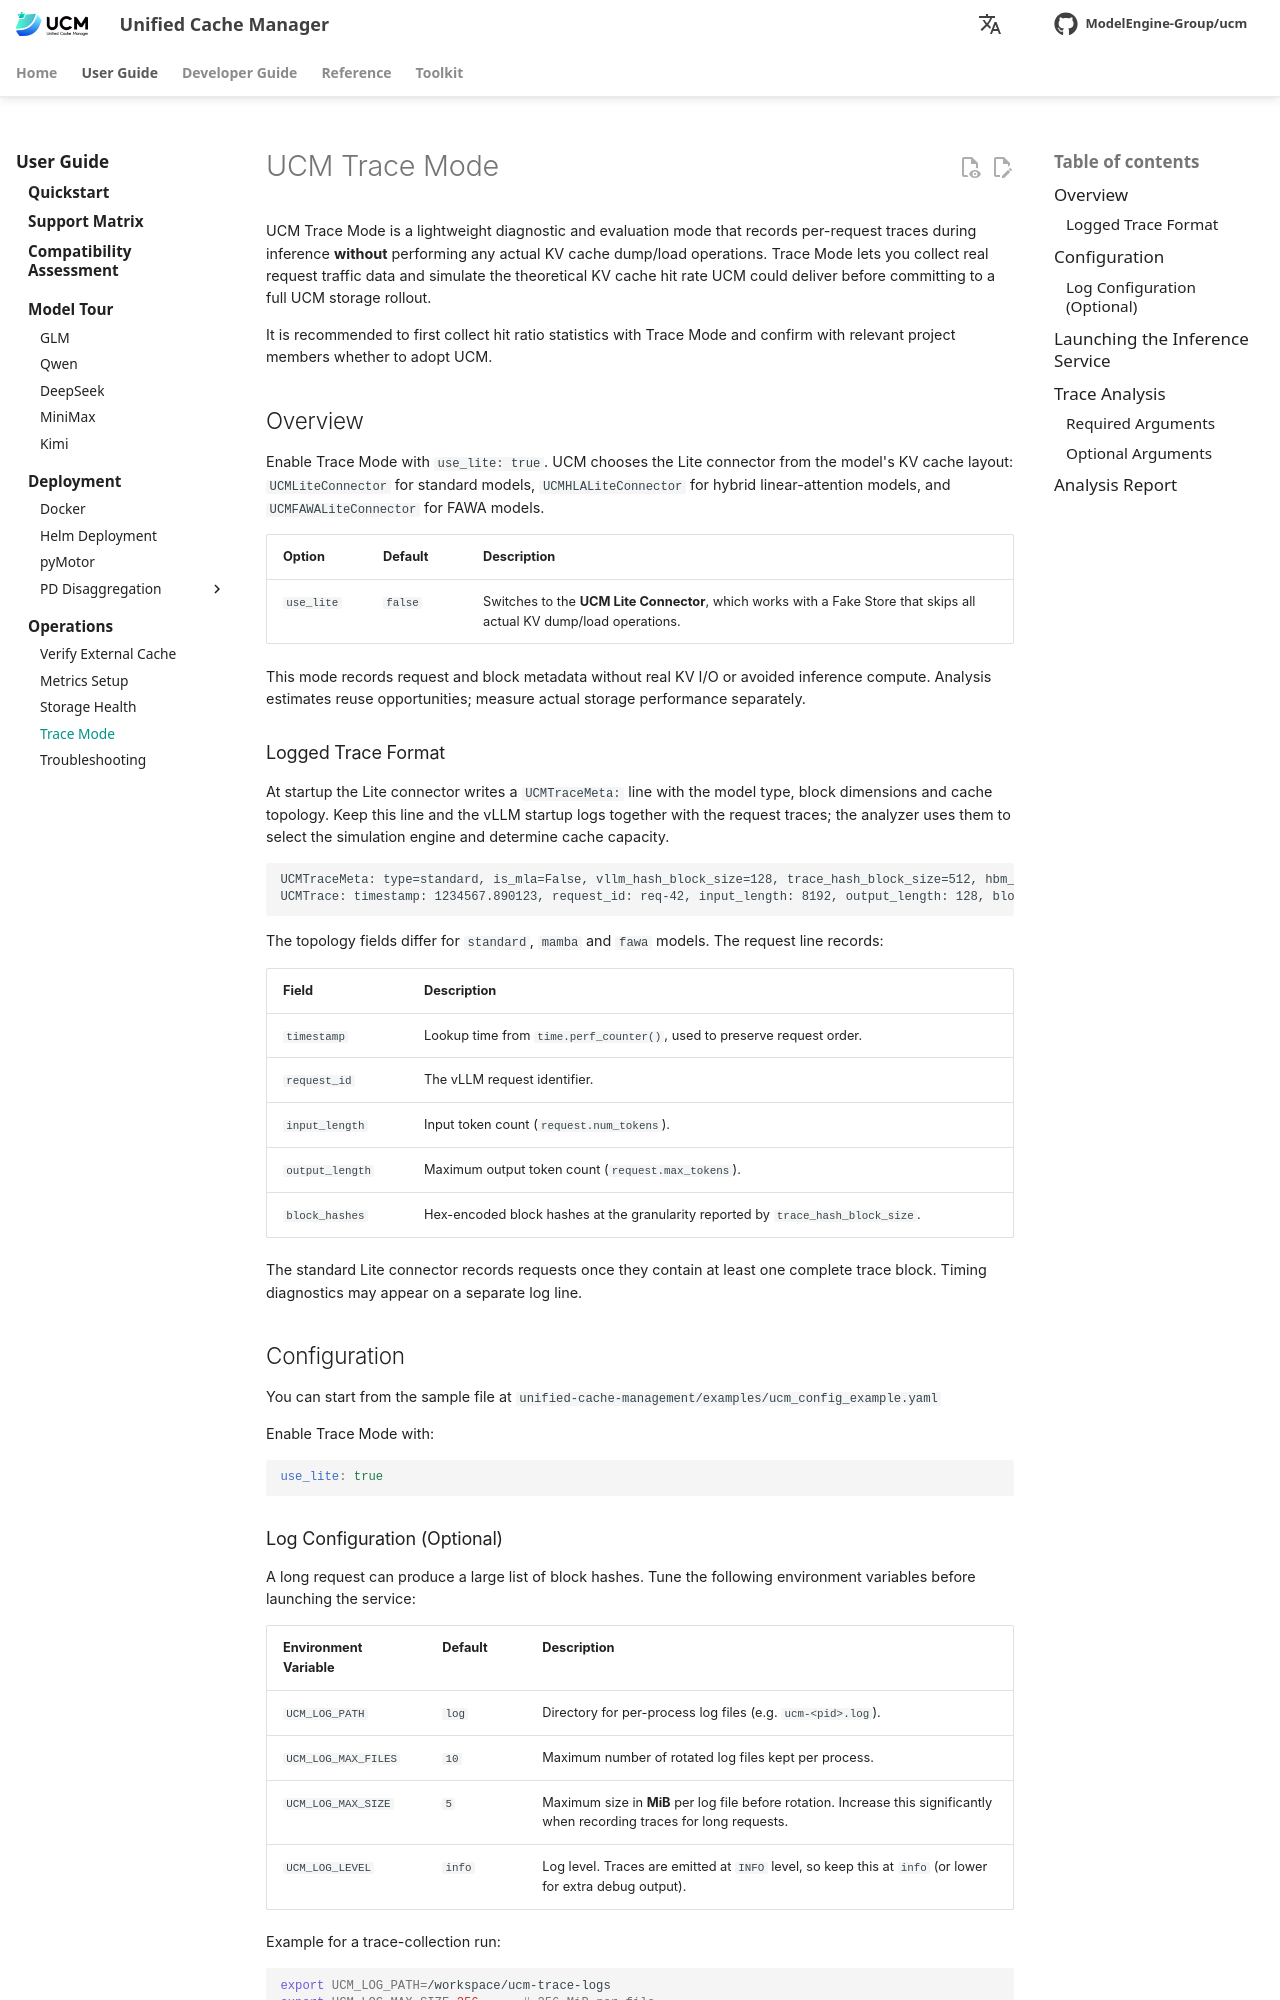

repository: student-jhz/unified-cache-management · page: user-guide/diagnostics/trace-mode/index.html · generator: mkdocs

# UCM Trace Mode

UCM Trace Mode is a lightweight diagnostic and evaluation mode that records per-request traces during inference **without**
performing any actual KV cache dump/load operations. Trace Mode lets you collect real request traffic data and simulate
the theoretical KV cache hit rate UCM could deliver before committing to a full UCM storage rollout.

It is recommended to first collect hit ratio statistics with Trace Mode and confirm with relevant project members whether
to adopt UCM.

## Overview

Enable Trace Mode with `use_lite: true`. UCM chooses the Lite connector from the model's KV cache layout: `UCMLiteConnector` for standard models, `UCMHLALiteConnector` for hybrid linear-attention models, and `UCMFAWALiteConnector` for FAWA models.

| Option | Default | Description |
| :----- | :------ | :---------- |
| `use_lite` | `false` | Switches to the **UCM Lite Connector**, which works with a Fake Store that skips all actual KV dump/load operations. |

This mode records request and block metadata without real KV I/O or avoided inference compute. Analysis estimates reuse opportunities; measure actual storage performance separately.

### Logged Trace Format

At startup the Lite connector writes a `UCMTraceMeta:` line with the model type, block dimensions and cache topology. Keep this line and the vLLM startup logs together with the request traces; the analyzer uses them to select the simulation engine and determine cache capacity.

```text
UCMTraceMeta: type=standard, is_mla=False, vllm_hash_block_size=128, trace_hash_block_size=512, hbm_block_data_size=<bytes>
UCMTrace: timestamp: 1234567.890123, request_id: req-42, input_length: 8192, output_length: 128, block_hashes: ['a1b2...', 'c3d4...', ...]
```

The topology fields differ for `standard`, `mamba` and `fawa` models. The request line records:

| Field | Description |
| :---- | :---------- |
| `timestamp` | Lookup time from `time.perf_counter()`, used to preserve request order. |
| `request_id` | The vLLM request identifier. |
| `input_length` | Input token count (`request.num_tokens`). |
| `output_length` | Maximum output token count (`request.max_tokens`). |
| `block_hashes` | Hex-encoded block hashes at the granularity reported by `trace_hash_block_size`. |

The standard Lite connector records requests once they contain at least one complete trace block. Timing diagnostics may appear on a separate log line.

## Configuration

You can start from the sample file at `unified-cache-management/examples/ucm_config_example.yaml`

Enable Trace Mode with:

```yaml
use_lite: true
```
